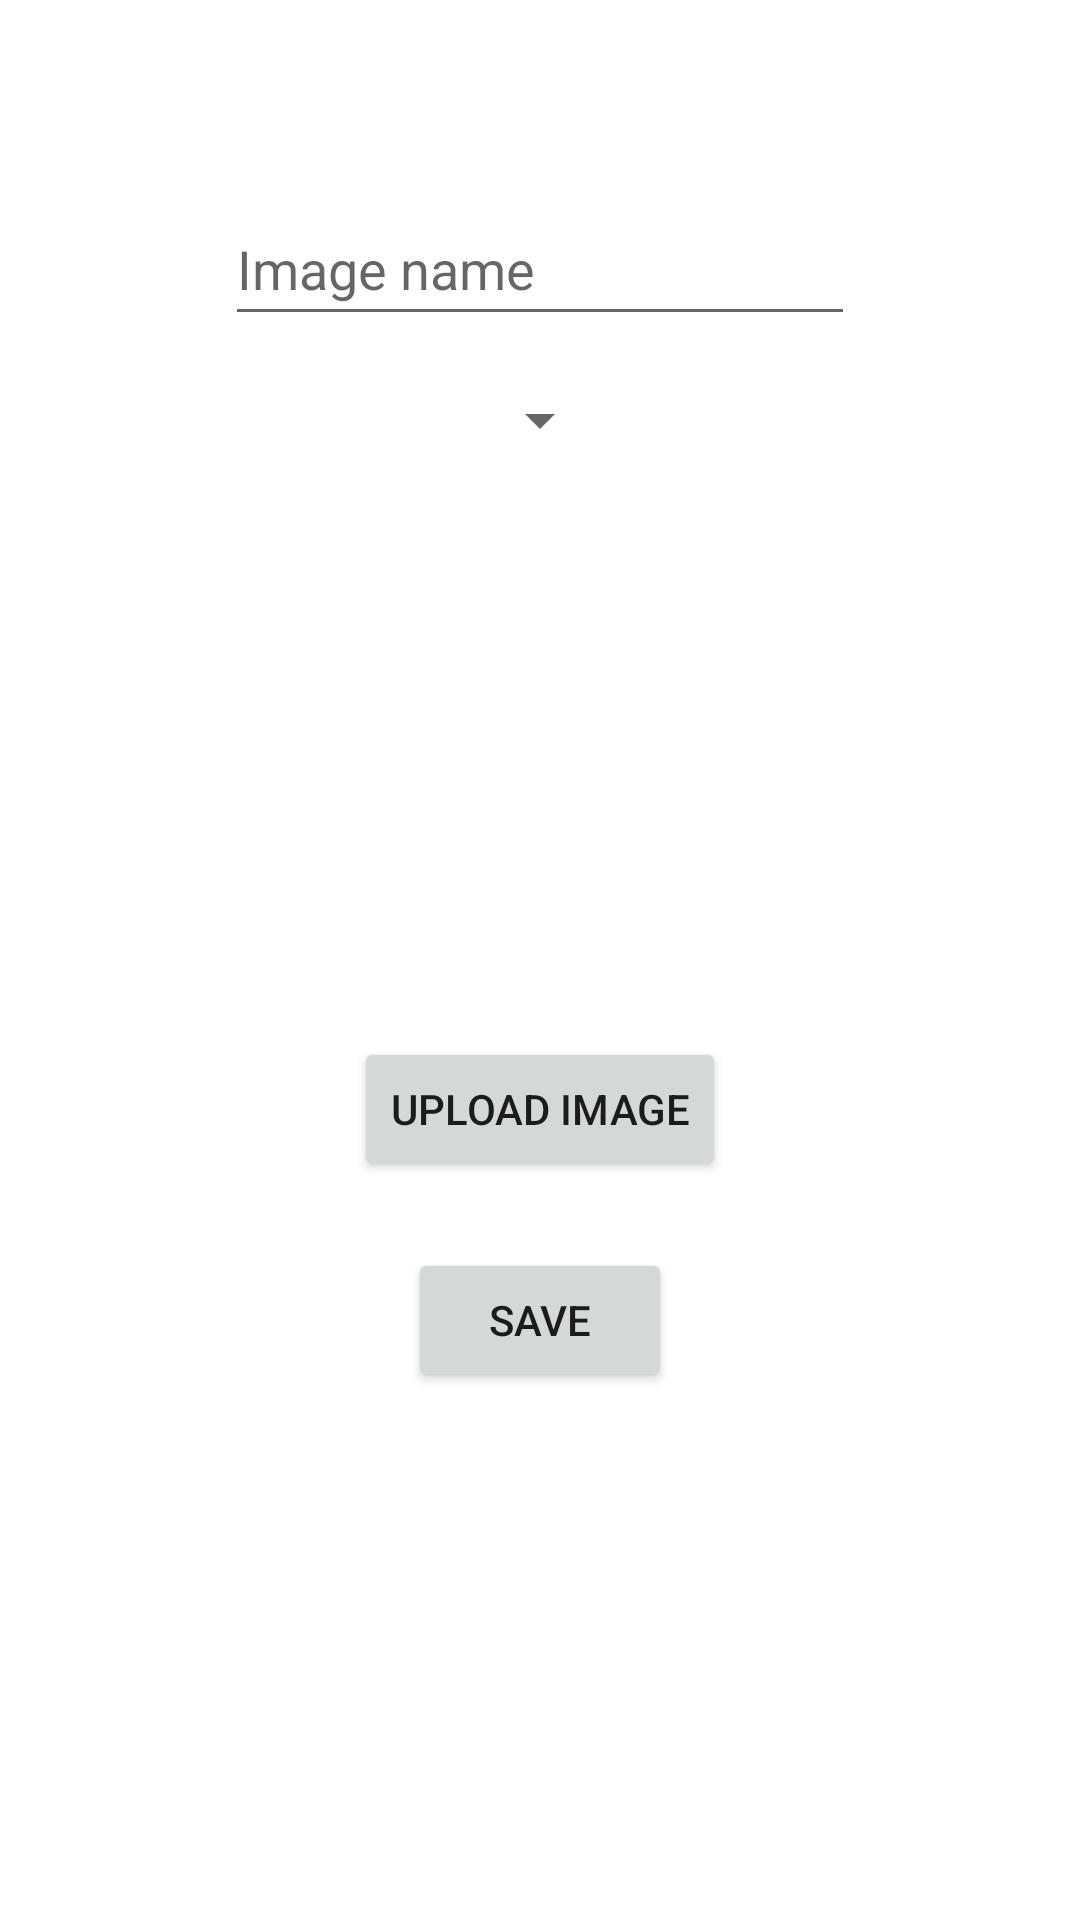

Produce the Android XML layout that renders to this screen, including the resource entries it uses.
<!-- AndroidManifest.xml: application theme Theme.HotelApp -->
<!-- res/layout/activity_edit_image.xml -->
<?xml version="1.0" encoding="utf-8"?>
<androidx.constraintlayout.widget.ConstraintLayout xmlns:android="http://schemas.android.com/apk/res/android"
    xmlns:app="http://schemas.android.com/apk/res-auto"
    xmlns:tools="http://schemas.android.com/tools"
    android:layout_width="match_parent"
    android:layout_height="match_parent"
    tools:context=".EditImageActivity">

    <EditText
        android:id="@+id/edit_image_roomName"
        android:layout_width="wrap_content"
        android:layout_height="wrap_content"
        android:ems="10"
        android:hint="Image name"
        android:inputType="text"
        android:minHeight="48dp"
        app:layout_constraintLeft_toLeftOf="@id/edit_image_left_guideline"
        app:layout_constraintRight_toLeftOf="@id/edit_image_right_guideline"
        app:layout_constraintTop_toTopOf="@id/edit_image_top_guideline1" />

    <Spinner
        android:id="@+id/edit_image_roomTypes"
        android:layout_width="wrap_content"
        android:layout_height="wrap_content"
        app:layout_constraintLeft_toLeftOf="@id/edit_image_left_guideline"
        app:layout_constraintRight_toLeftOf="@id/edit_image_right_guideline"
        app:layout_constraintTop_toTopOf="@id/edit_image_top_guideline2">

    </Spinner>

    <ImageView
        android:id="@+id/edit_image_imageData"
        android:layout_width="wrap_content"
        android:layout_height="wrap_content"
        android:maxHeight="200dp"
        android:maxWidth="200dp"
        android:adjustViewBounds="true"
        app:layout_constraintLeft_toLeftOf="@id/edit_image_left_guideline"
        app:layout_constraintRight_toLeftOf="@id/edit_image_right_guideline"
        app:layout_constraintTop_toTopOf="@id/edit_image_top_guideline6">

    </ImageView>

    <Button
        android:id="@+id/edit_image_selectImage"
        android:layout_width="wrap_content"
        android:layout_height="wrap_content"
        app:layout_constraintLeft_toLeftOf="@id/edit_image_left_guideline"
        app:layout_constraintRight_toLeftOf="@id/edit_image_right_guideline"
        app:layout_constraintTop_toTopOf="@id/edit_image_top_guideline5"
        android:text="Upload image"/>

    <Button
        android:id="@+id/edit_image_saveButton"
        android:layout_width="wrap_content"
        android:layout_height="wrap_content"
        app:layout_constraintLeft_toLeftOf="@id/edit_image_left_guideline"
        app:layout_constraintRight_toLeftOf="@id/edit_image_right_guideline"
        app:layout_constraintTop_toTopOf="@id/edit_image_top_guideline3"
        android:text="Save">

    </Button>

    <Button
        android:id="@+id/edit_image_deleteButton"
        android:layout_width="wrap_content"
        android:layout_height="wrap_content"
        android:text="Delete"
        android:visibility="gone"
        app:layout_constraintLeft_toLeftOf="@id/edit_image_left_guideline"
        app:layout_constraintRight_toLeftOf="@id/edit_image_right_guideline"
        app:layout_constraintTop_toTopOf="@id/edit_image_top_guideline4">

    </Button>

    <androidx.constraintlayout.widget.Guideline
        android:id="@+id/edit_image_top_guideline1"
        android:layout_width="wrap_content"
        android:layout_height="wrap_content"
        android:orientation="horizontal"
        app:layout_constraintGuide_percent="0.1" />

    <androidx.constraintlayout.widget.Guideline
        android:id="@+id/edit_image_top_guideline2"
        android:layout_width="wrap_content"
        android:layout_height="wrap_content"
        android:orientation="horizontal"
        app:layout_constraintGuide_percent="0.2" />

    <androidx.constraintlayout.widget.Guideline
        android:id="@+id/edit_image_top_guideline3"
        android:layout_width="wrap_content"
        android:layout_height="wrap_content"
        android:orientation="horizontal"
        app:layout_constraintGuide_percent="0.65" />

    <androidx.constraintlayout.widget.Guideline
        android:id="@+id/edit_image_top_guideline4"
        android:layout_width="wrap_content"
        android:layout_height="wrap_content"
        android:orientation="horizontal"
        app:layout_constraintGuide_percent="0.72" />

    <androidx.constraintlayout.widget.Guideline
        android:id="@+id/edit_image_top_guideline5"
        android:layout_width="wrap_content"
        android:layout_height="wrap_content"
        android:orientation="horizontal"
        app:layout_constraintGuide_percent="0.54" />

    <androidx.constraintlayout.widget.Guideline
        android:id="@+id/edit_image_top_guideline6"
        android:layout_width="wrap_content"
        android:layout_height="wrap_content"
        android:orientation="horizontal"
        app:layout_constraintGuide_percent="0.26" />

    <androidx.constraintlayout.widget.Guideline
        android:id="@+id/edit_image_left_guideline"
        android:layout_width="wrap_content"
        android:layout_height="wrap_content"
        android:orientation="vertical"
        app:layout_constraintGuide_percent="0.2" />

    <androidx.constraintlayout.widget.Guideline
        android:id="@+id/edit_image_right_guideline"
        android:layout_width="wrap_content"
        android:layout_height="wrap_content"
        android:orientation="vertical"
        app:layout_constraintGuide_percent="0.8" />
</androidx.constraintlayout.widget.ConstraintLayout>
<!-- resources referenced by this layout -->
<resources>
  <style name="Theme.HotelApp" parent="Theme.MaterialComponents.DayNight.DarkActionBar">
          
          <item name="colorPrimary">@color/purple_200</item>
          <item name="colorPrimaryVariant">@color/purple_700</item>
          <item name="colorOnPrimary">@color/white</item>
          
          <item name="colorSecondary">@color/teal_200</item>
          <item name="colorSecondaryVariant">@color/teal_700</item>
          <item name="colorOnSecondary">@color/black</item>
          
          <item name="android:statusBarColor">@color/purple_200</item>
          
      </style>
  <color name="purple_200">#FF0074f1</color>
  <color name="purple_700">#FF3700B3</color>
  <color name="white">#FFFFFFFF</color>
  <color name="teal_200">#FF03DAC5</color>
  <color name="teal_700">#FF018786</color>
  <color name="black">#FF000000</color>
</resources>
